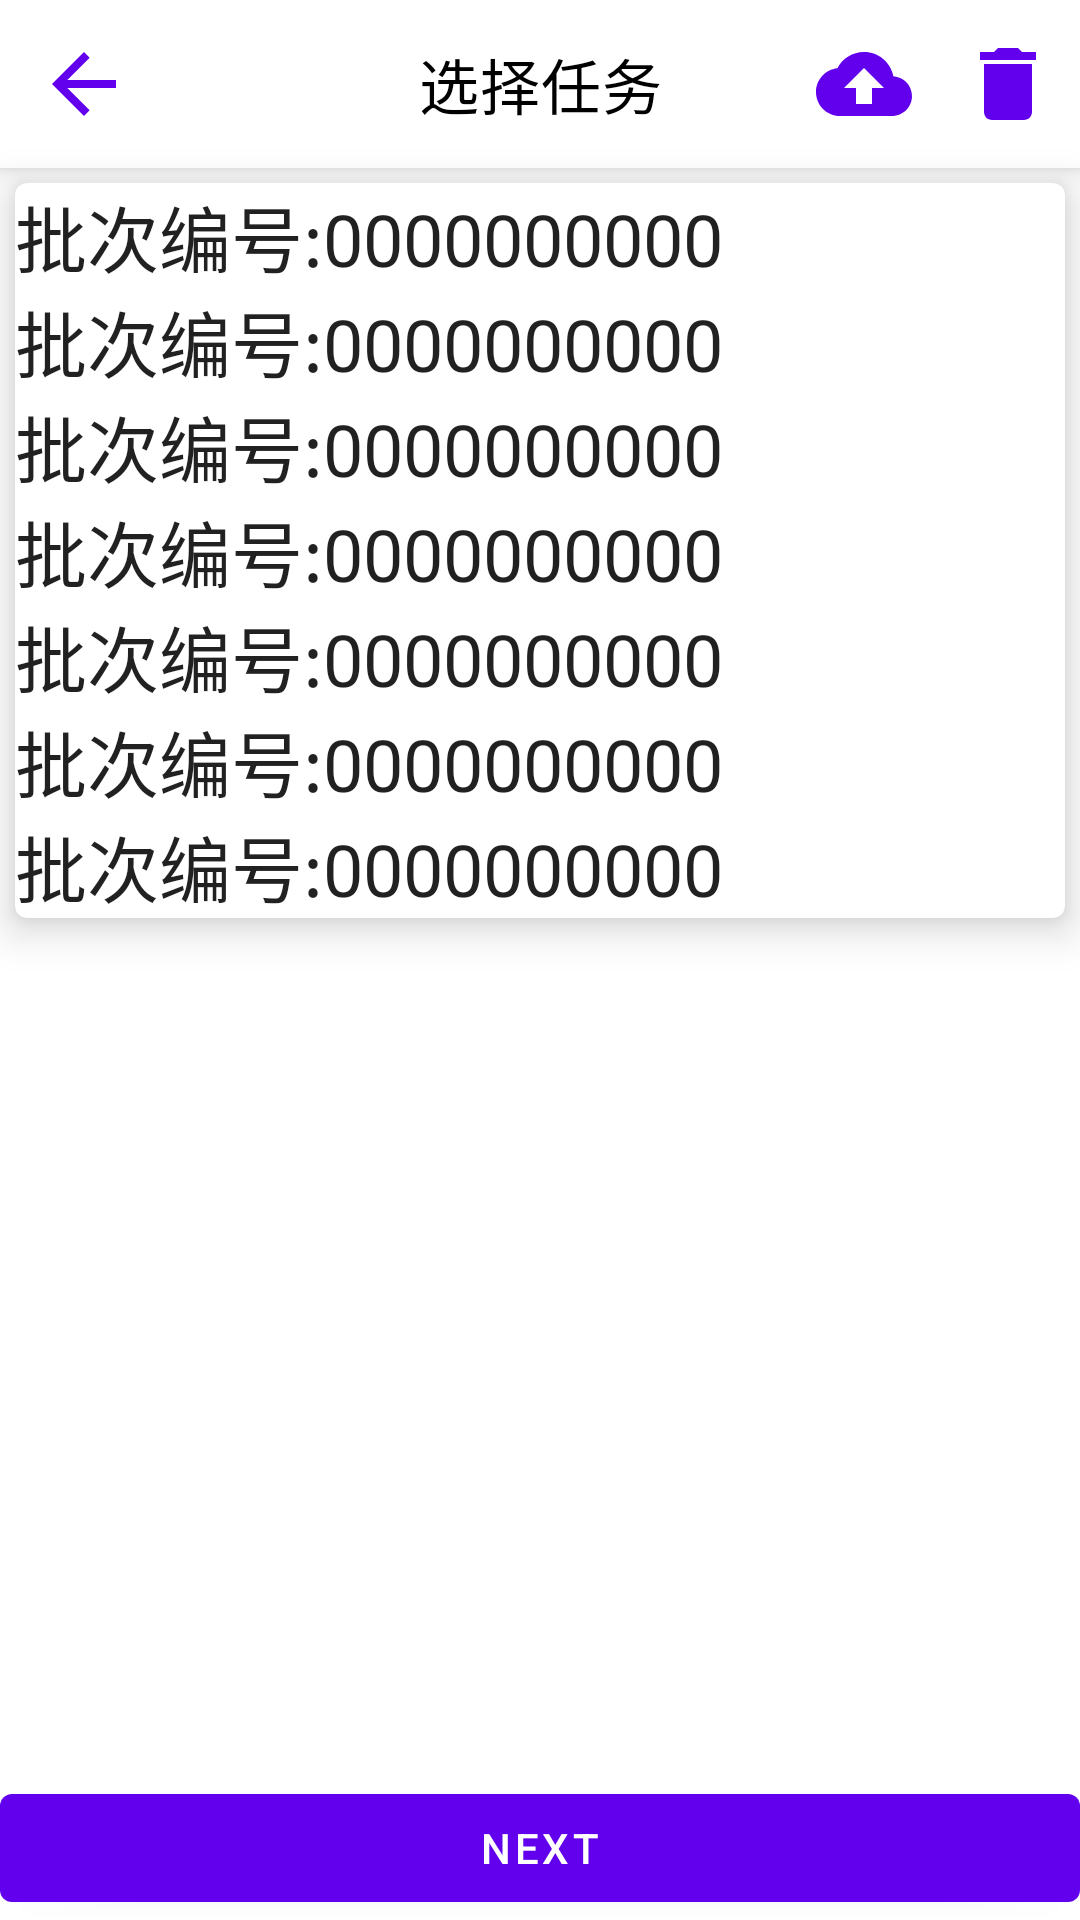

Android layout source for this screen:
<!-- AndroidManifest.xml: application theme Theme.Inventory -->
<!-- res/layout/fragment_batch.xml -->
<?xml version="1.0" encoding="utf-8"?>
<layout xmlns:android="http://schemas.android.com/apk/res/android"
    xmlns:tools="http://schemas.android.com/tools"
    xmlns:app="http://schemas.android.com/apk/res-auto">

    <data>

        <import type="com.shouma.zps.inventory.vm.BatchViewModel" />

        <variable
            name="viewModel"
            type="BatchViewModel" />

    </data>

        <androidx.constraintlayout.widget.ConstraintLayout
            android:layout_width="match_parent"
            android:layout_height="match_parent">

            <com.google.android.material.appbar.MaterialToolbar
                android:id="@+id/batch_toolbar"
                style="@style/Widget.MaterialComponents.Toolbar.Surface"
                android:layout_width="match_parent"
                android:layout_height="?attr/actionBarSize"
                android:elevation="5dp"
                app:layout_constraintEnd_toEndOf="parent"
                app:layout_constraintStart_toStartOf="parent"
                app:layout_constraintTop_toTopOf="parent"
                app:menu="@menu/toolbar"
                app:navigationIcon="@drawable/ic_arrow_back_black"
                app:title="选择任务"
                app:titleCentered="true"
                app:titleTextColor="?attr/colorOnSurface" />

            <com.google.android.material.card.MaterialCardView
                android:padding="5dp"
                android:layout_margin="5dp"
                android:id="@+id/batch_card_info"
                android:layout_width="0dp"
                android:layout_height="wrap_content"
                app:cardCornerRadius="4dp"
                app:cardElevation="8dp"
                app:layout_constraintEnd_toEndOf="parent"
                app:layout_constraintStart_toStartOf="parent"
                app:layout_constraintTop_toBottomOf="@id/batch_toolbar">

                <TextView
                    android:layout_width="match_parent"
                    android:layout_height="wrap_content"
                    android:text="批次编号:0000000000
                                    批次编号:0000000000
                                    批次编号:0000000000
                                    批次编号:0000000000
                                    批次编号:0000000000
                                    批次编号:0000000000
                                    批次编号:0000000000"
                    android:textAppearance="?attr/textAppearanceHeadline5"
                    tools:text="批次编号:0000000000
                                    批次编号:0000000000
                                    批次编号:0000000000
                                    批次编号:0000000000
                                    批次编号:0000000000
                                    批次编号:0000000000
                                    批次编号:0000000000" />

            </com.google.android.material.card.MaterialCardView>

            <com.google.android.material.button.MaterialButton
                android:id="@+id/batch_btn_next"
                android:layout_width="0dp"
                android:layout_height="48dp"
                android:text="next"
                app:layout_constraintBottom_toBottomOf="parent"
                app:layout_constraintEnd_toEndOf="parent"
                app:layout_constraintStart_toStartOf="parent" />

        </androidx.constraintlayout.widget.ConstraintLayout>
</layout>
<!-- resources referenced by this layout -->
<resources>
  <!-- drawable ic_arrow_back_black (drawable) -->
  <vector xmlns:android="http://schemas.android.com/apk/res/android"
      android:width="32dp"
      android:height="32dp"
      android:tint="@color/icon_title"
      android:viewportWidth="24"
      android:viewportHeight="24">
      <path
          android:fillColor="@android:color/white"
          android:pathData="M20,11H7.83l5.59,-5.59L12,4l-8,8 8,8 1.41,-1.41L7.83,13H20v-2z" />
  </vector>
  <style name="Theme.Inventory" parent="Theme.MaterialComponents.DayNight.NoActionBar">
          
          <item name="colorPrimary">@color/purple_500</item>
          <item name="colorPrimaryVariant">@color/purple_700</item>
          <item name="colorOnPrimary">@color/white</item>
          
          <item name="colorSecondary">@color/teal_200</item>
          <item name="colorSecondaryVariant">@color/teal_700</item>
          <item name="colorOnSecondary">@color/black</item>
          
          <item name="android:statusBarColor" tools:targetApi="l">?attr/colorPrimaryVariant</item>
          
          <item name="android:colorBackground">@color/white</item>
      </style>
  <color name="icon_title">#FF6200EE</color>
  <color name="purple_500">#FF6200EE</color>
  <color name="purple_700">#FF3700B3</color>
  <color name="white">#FFFFFFFF</color>
  <color name="teal_200">#FF03DAC5</color>
  <color name="teal_700">#FF018786</color>
  <color name="black">#FF000000</color>
</resources>
